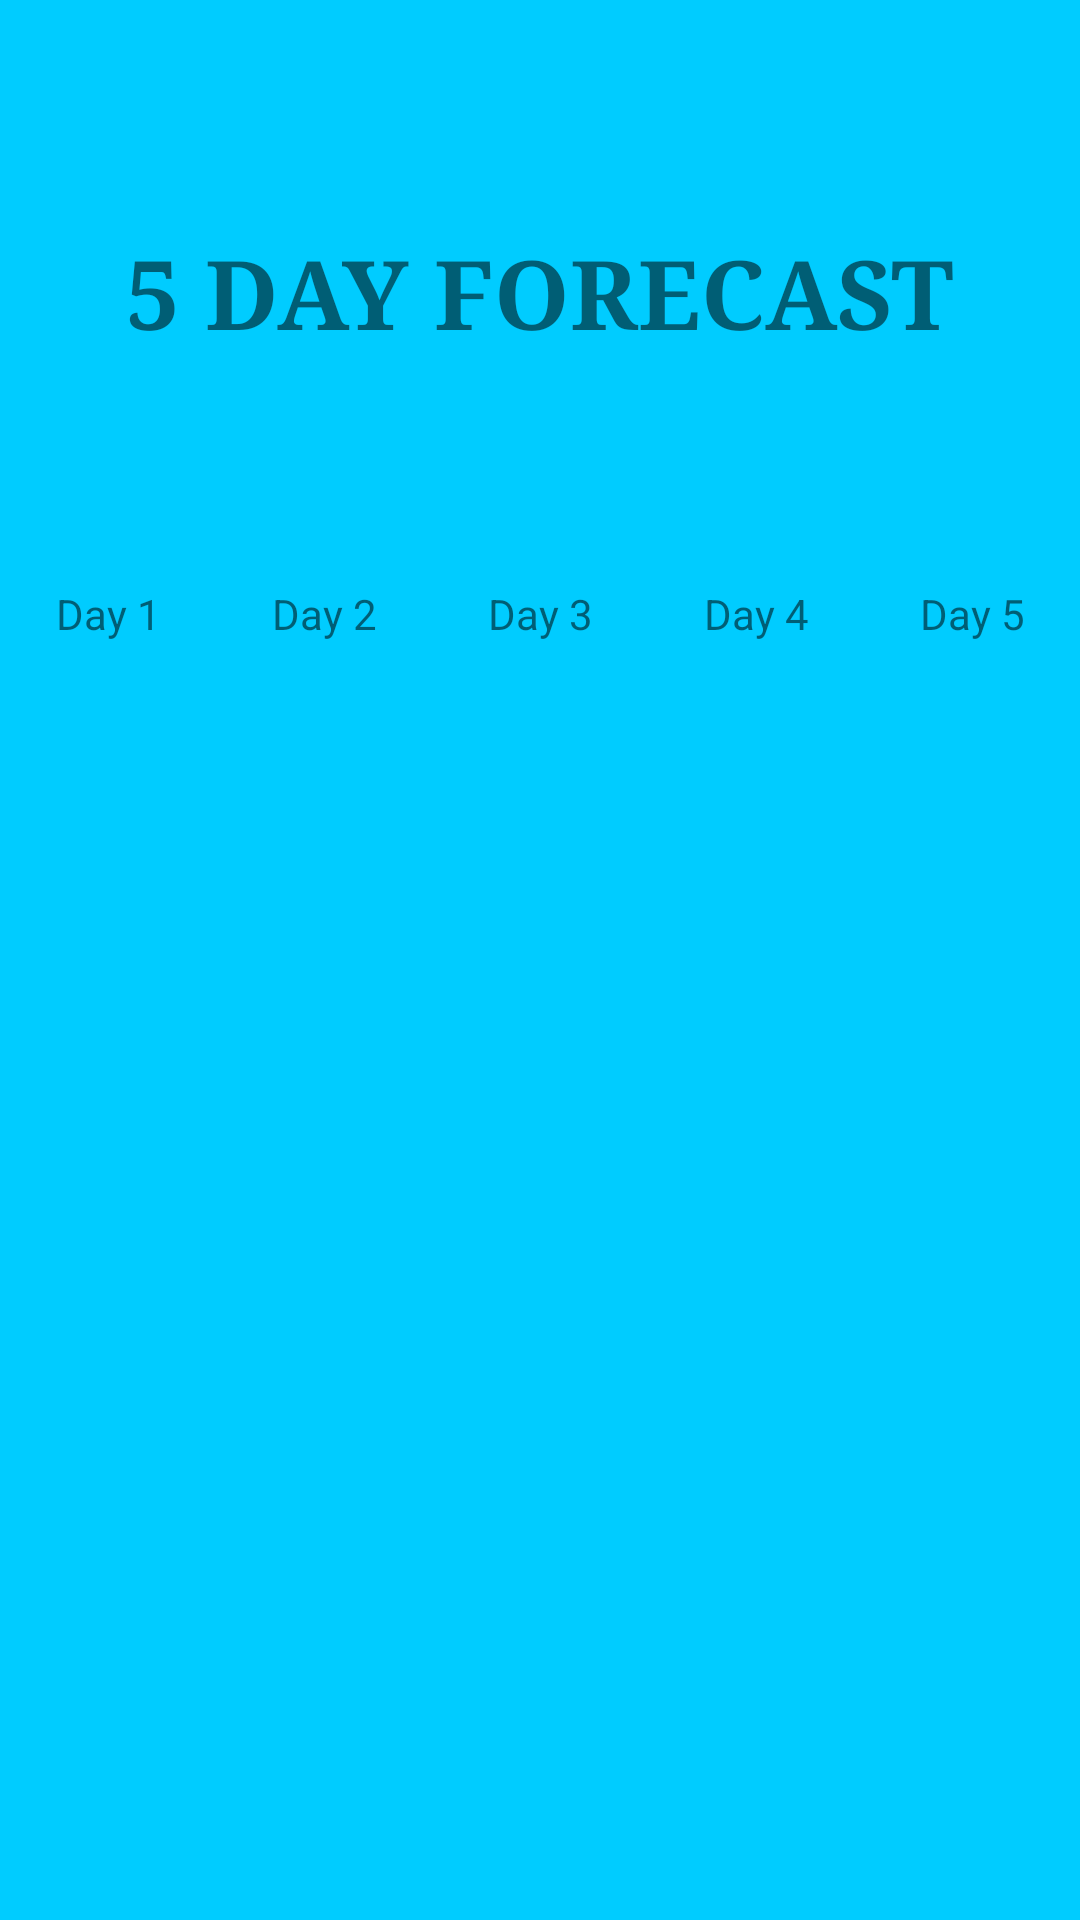

Produce the Android XML layout that renders to this screen, including the resource entries it uses.
<!-- AndroidManifest.xml: application theme LocalWeatherTheme -->
<!-- res/layout/forecast_fragment.xml -->
<?xml version="1.0" encoding="utf-8"?>
<RelativeLayout xmlns:android="http://schemas.android.com/apk/res/android"
    android:layout_height="fill_parent"
    android:layout_width="fill_parent"
    android:background="#00CCFF">
    <TextView
        android:layout_width="match_parent"
        android:layout_height="match_parent"
        android:text="@string/five_day_forecast_label"
        android:id="@+id/forecast_label"
        android:layout_above="@+id/forecast_container"
        android:gravity="center"
        android:textSize="32sp"
        android:typeface="serif"
        android:textStyle="bold" />

    <LinearLayout
        android:layout_width="match_parent"
        android:layout_height="250dp"
        android:orientation="horizontal"
        android:id="@+id/forecast_container"
        android:layout_centerVertical="true"
        android:layout_alignParentLeft="true"
        android:layout_alignParentStart="true"
        android:weightSum="5"
        android:baselineAligned="false">

        <RelativeLayout
        android:layout_width="0dp"
        android:layout_height="wrap_content"
        android:layout_weight="1"
        android:id="@+id/day1_container">

            <TextView
                android:layout_width="match_parent"
                android:layout_height="20dp"
                android:text="@string/day_1_icon"
                android:gravity="center_horizontal"
                android:id="@+id/day1_label"/>
            <TextView
                android:layout_width="50dp"
                android:layout_height="40dp"
                android:textSize="24sp"
                android:id="@+id/day1_icon"
                android:gravity="center_horizontal"
                android:layout_below="@+id/day1_label"
                android:layout_centerHorizontal="true"
                android:layout_marginTop="10dp"/>
            <TextView
                android:layout_width="40dp"
                android:layout_height="40dp"
                android:textSize="30sp"
                android:text=""
                android:gravity="center_horizontal"
                android:layout_below="@+id/day1_icon"
                android:layout_centerHorizontal="true"
                android:layout_marginTop="10dp"
                android:id="@+id/day1_current_temp"/>

        </RelativeLayout>

        <RelativeLayout
            android:layout_width="0dp"
            android:layout_height="match_parent"
            android:layout_weight="1"
            android:id="@+id/day2_container">

            <TextView
                android:layout_width="match_parent"
                android:layout_height="20dp"
                android:text="@string/day_2_icon"
                android:gravity="center_horizontal"
                android:id="@+id/day2_label"/>
            <TextView
                android:layout_width="40dp"
                android:layout_height="50dp"
                android:gravity="center_horizontal"
                android:textSize="24sp"
                android:id="@+id/day2_icon"
                android:layout_below="@+id/day2_label"
                android:layout_centerHorizontal="true"
                android:layout_marginTop="10dp"/>
            <TextView
                android:layout_width="40dp"
                android:layout_height="40dp"
                android:textSize="24sp"
                android:text=""
                android:gravity="center_horizontal"
                android:id="@+id/day2_high_temp"
                android:layout_below="@+id/day2_icon"
                android:layout_alignStart="@+id/day2_icon"
                android:layout_alignLeft="@+id/day2_icon" />
            <TextView
                android:layout_width="40dp"
                android:layout_height="40dp"
                android:textSize="18sp"
                android:text=""
                android:gravity="center_horizontal"
                android:id="@+id/day2_low_temp"
                android:layout_below="@+id/day2_high_temp"
                android:layout_alignStart="@+id/day2_high_temp"
                android:layout_alignLeft="@+id/day2_high_temp" />
        </RelativeLayout>

        <RelativeLayout
            android:layout_width="0dp"
            android:layout_height="match_parent"
            android:layout_weight="1"
            android:id="@+id/day3_container">

            <TextView
                android:layout_width="match_parent"
                android:layout_height="20dp"
                android:text="@string/day_3_icon"
                android:gravity="center_horizontal"
                android:id="@+id/day3_label" />
            <TextView
                android:layout_width="40dp"
                android:layout_height="50dp"
                android:id="@+id/day3_icon"
                android:gravity="center_horizontal"
                android:textSize="24sp"
                android:layout_below="@+id/day3_label"
                android:layout_centerHorizontal="true"
                android:layout_marginTop="10dp" />
            <TextView
                android:layout_width="40dp"
                android:layout_height="40dp"
                android:textSize="24sp"
                android:text=""
                android:gravity="center_horizontal"
                android:id="@+id/day3_high_temp"
                android:layout_below="@+id/day3_icon"
                android:layout_alignStart="@+id/day3_icon"
                android:layout_alignLeft="@+id/day3_icon" />
            <TextView
                android:layout_width="40dp"
                android:layout_height="40dp"
                android:textSize="18sp"
                android:text=""
                android:gravity="center_horizontal"
                android:id="@+id/day3_low_temp"
                android:layout_below="@+id/day3_high_temp"
                android:layout_alignStart="@+id/day3_high_temp"
                android:layout_alignLeft="@+id/day3_high_temp" />
        </RelativeLayout>

        <RelativeLayout
            android:layout_width="0dp"
            android:layout_height="match_parent"
            android:layout_weight="1"
            android:id="@+id/day4_container">
            <TextView
                android:layout_width="match_parent"
                android:layout_height="20dp"
                android:text="@string/day_4_icon"
                android:gravity="center_horizontal"
                android:id="@+id/day4_label"/>
            <TextView
                android:layout_width="40dp"
                android:layout_height="50dp"
                android:gravity="center_horizontal"
                android:textSize="24sp"
                android:id="@+id/day4_icon"
                android:layout_below="@+id/day4_label"
                android:layout_centerHorizontal="true"
                android:layout_marginTop="10dp"/>

            <TextView
                android:layout_width="40dp"
                android:layout_height="40dp"
                android:textSize="24sp"
                android:text=""
                android:gravity="center_horizontal"
                android:id="@+id/day4_high_temp"
                android:layout_below="@+id/day4_icon"
                android:layout_alignStart="@+id/day4_icon"
                android:layout_alignLeft="@+id/day4_icon" />
            <TextView
                android:layout_width="40dp"
                android:layout_height="40dp"
                android:textSize="18sp"
                android:text=""
                android:gravity="center_horizontal"
                android:id="@+id/day4_low_temp"
                android:layout_below="@+id/day4_high_temp"
                android:layout_alignStart="@+id/day4_high_temp"
                android:layout_alignLeft="@+id/day4_high_temp" />

        </RelativeLayout>

        <RelativeLayout
            android:layout_width="0dp"
            android:layout_height="match_parent"
            android:layout_weight="1"
            android:id="@+id/day5_container">
            <TextView
                android:layout_width="match_parent"
                android:layout_height="20dp"
                android:text="@string/day_5_icon"
                android:gravity="center_horizontal"
                android:id="@+id/day5_label" />
            <TextView
                android:layout_width="40dp"
                android:layout_height="50dp"
                android:id="@+id/day5_icon"
                android:gravity="center_horizontal"
                android:textSize="24sp"
                android:layout_below="@+id/day5_label"
                android:layout_centerHorizontal="true"
                android:layout_marginTop="10dp"/>
            <TextView
                android:layout_width="40dp"
                android:layout_height="40dp"
                android:textSize="24sp"
                android:text=""
                android:gravity="center_horizontal"
                android:id="@+id/day5_high_temp"
                android:layout_below="@+id/day5_icon"
                android:layout_alignStart="@+id/day5_icon"
                android:layout_alignLeft="@+id/day5_icon" />
            <TextView
                android:layout_width="40dp"
                android:layout_height="40dp"
                android:textSize="18sp"
                android:text=""
                android:gravity="center_horizontal"
                android:id="@+id/day5_low_temp"
                android:layout_below="@+id/day5_high_temp"
                android:layout_alignStart="@+id/day5_high_temp"
                android:layout_alignLeft="@+id/day5_high_temp" />

        </RelativeLayout>

    </LinearLayout>
</RelativeLayout>
<!-- resources referenced by this layout -->
<resources>
  <string name="day_1_icon">Day 1</string>
  <string name="day_2_icon">Day 2</string>
  <string name="day_3_icon">Day 3</string>
  <string name="day_4_icon">Day 4</string>
  <string name="day_5_icon">Day 5</string>
  <string name="five_day_forecast_label">5 DAY FORECAST</string>
  <style name="LocalWeatherTheme" parent="Theme.AppCompat.Light.NoActionBar">
          <item name="android:typeface">sans</item>
          <item name="android:actionOverflowButtonStyle">@style/MyOverflowButtonStyle</item>
          
          
          
  
      </style>
  <style name="MyOverflowButtonStyle" parent="Widget.AppCompat.ActionButton.Overflow">
          <item name="android:tint">#fff</item>
      </style>
</resources>
